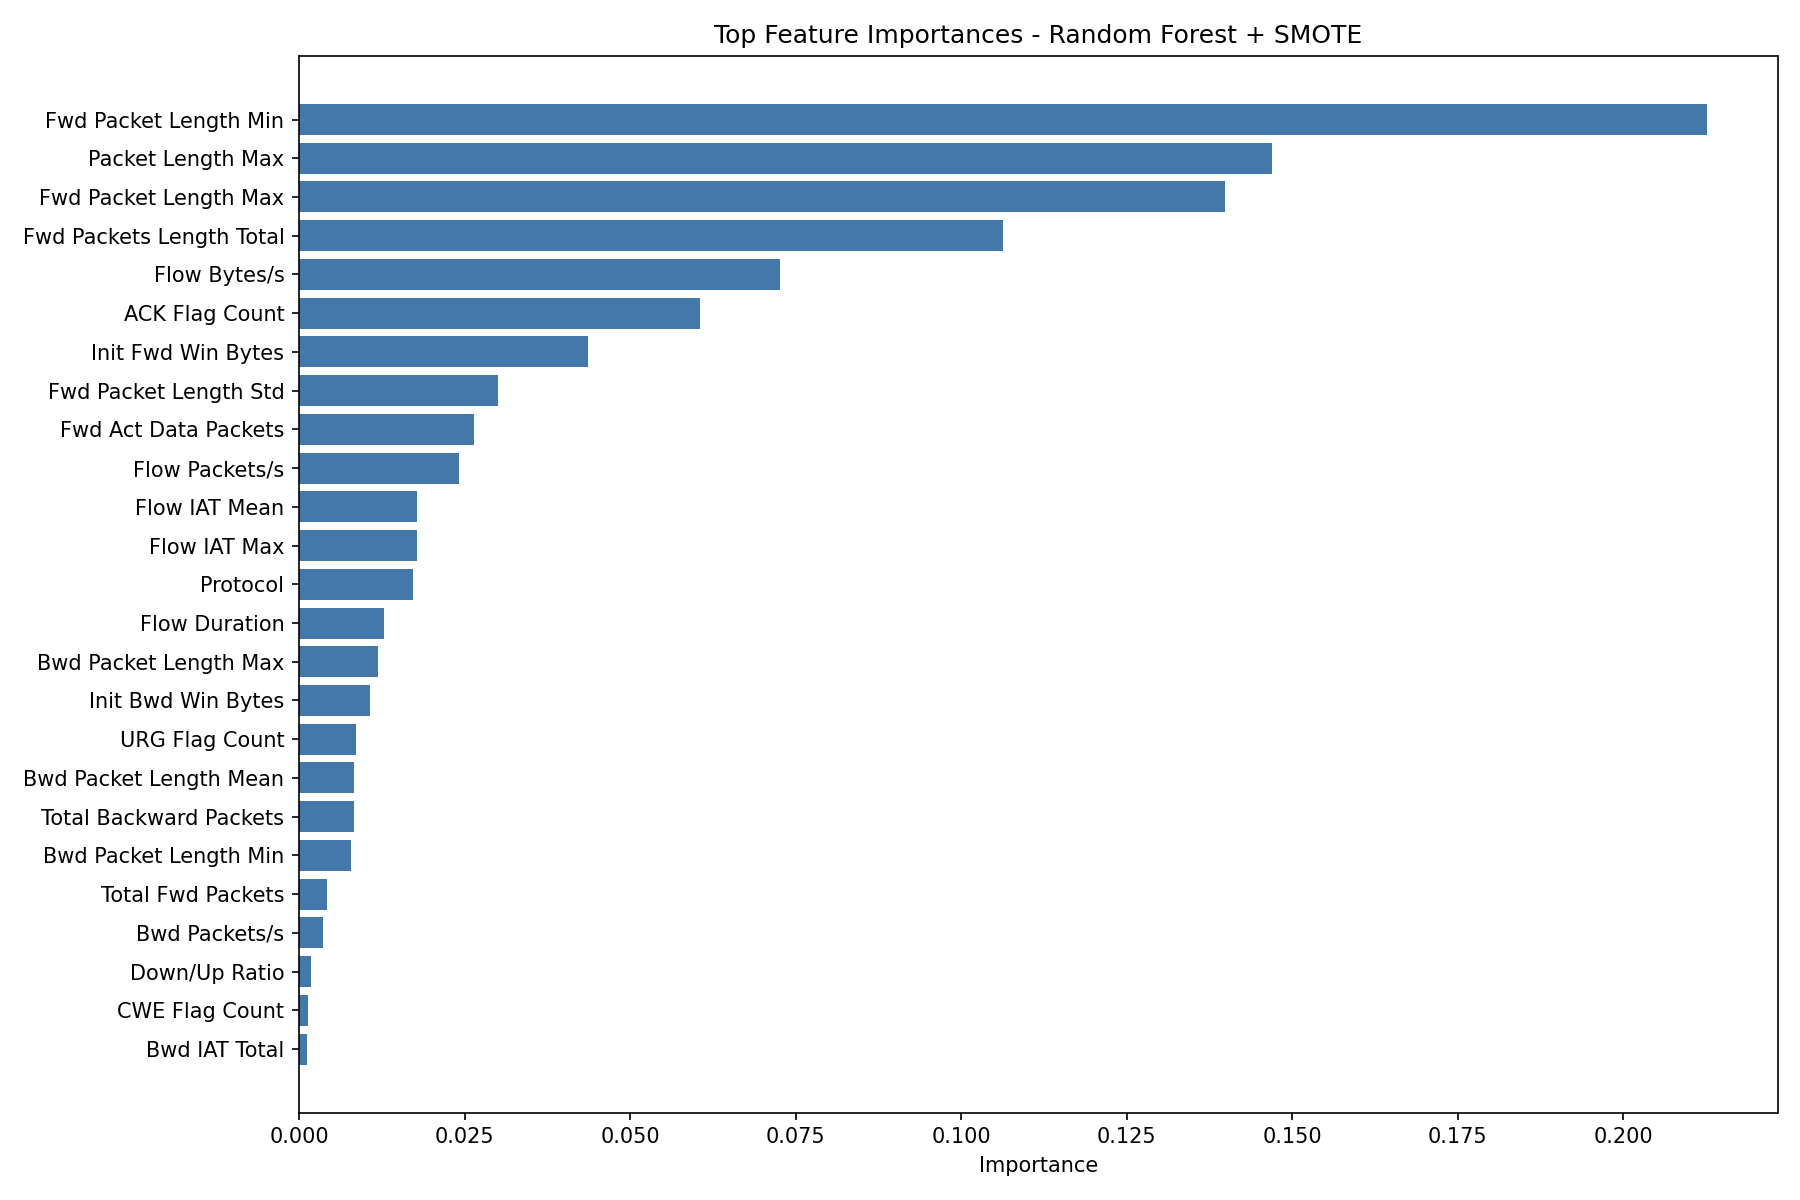

The data file committed next to this chart (first rows):
feature, importance
Fwd Packet Length Min, 0.2126
Packet Length Max, 0.147
Fwd Packet Length Max, 0.1399
Fwd Packets Length Total, 0.1063
Flow Bytes/s, 0.07264
ACK Flag Count, 0.06053
Init Fwd Win Bytes, 0.04364
Fwd Packet Length Std, 0.03012
Fwd Act Data Packets, 0.0264
Flow Packets/s, 0.02419
Flow IAT Mean, 0.01783
Flow IAT Max, 0.01776
Protocol, 0.01718
Flow Duration, 0.01277
Bwd Packet Length Max, 0.01189
Init Bwd Win Bytes, 0.01076
URG Flag Count, 0.008532
Bwd Packet Length Mean, 0.008349
Total Backward Packets, 0.008288
Bwd Packet Length Min, 0.007814
Total Fwd Packets, 0.004175
Bwd Packets/s, 0.00364
Down/Up Ratio, 0.001832
CWE Flag Count, 0.001318
Bwd IAT Total, 0.001194
